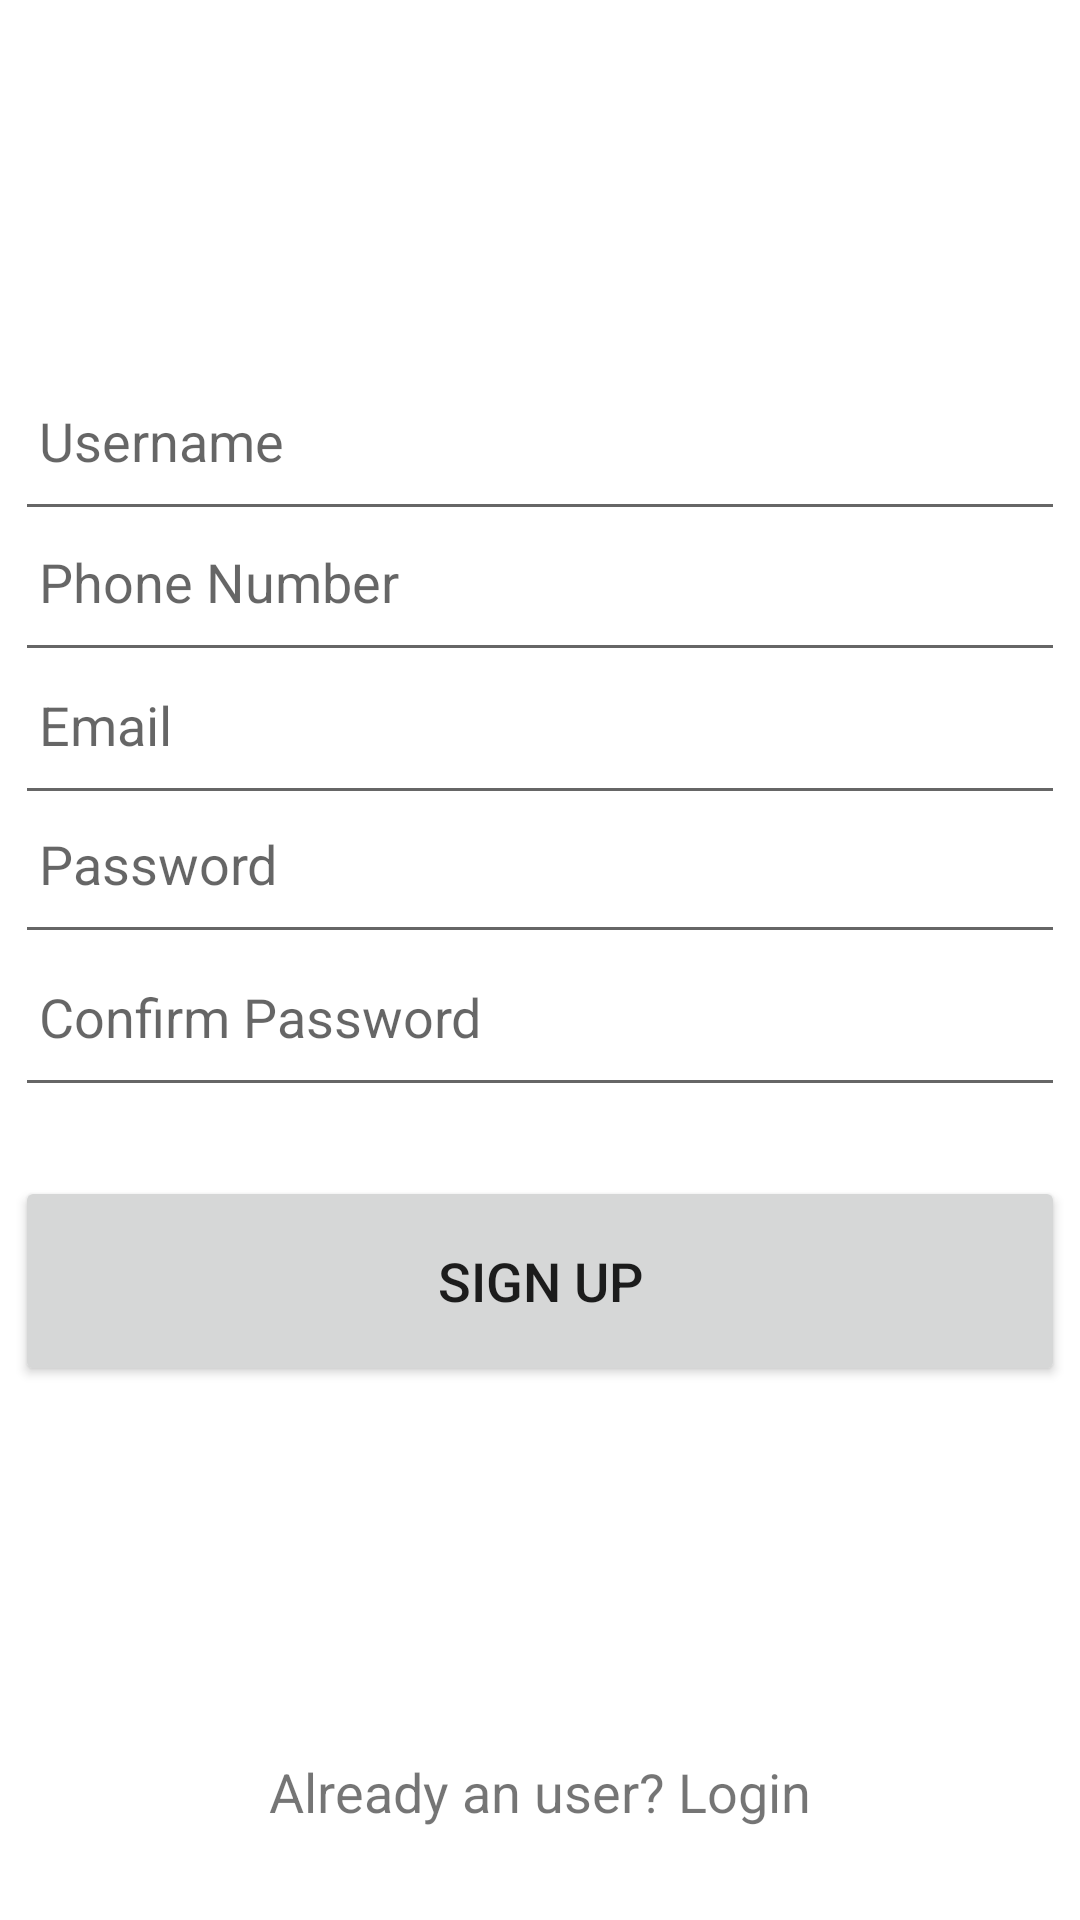

Reconstruct the res/layout file that produces this screen, plus the resources it refers to.
<!-- AndroidManifest.xml: application theme Theme.Barclays -->
<!-- res/layout/activity_signinactivity.xml -->
<?xml version="1.0" encoding="utf-8"?>
<androidx.constraintlayout.widget.ConstraintLayout
    xmlns:android="http://schemas.android.com/apk/res/android"
    xmlns:app="http://schemas.android.com/apk/res-auto"
    xmlns:tools="http://schemas.android.com/tools"
    android:layout_width="match_parent"
    android:layout_height="match_parent"
    tools:context=".signinactivity">

    <EditText
        android:id="@+id/signup_username"
        android:layout_width="350dp"
        android:layout_height="60dp"
        android:drawablePadding="8dp"
        android:hint="Username"
        android:padding="8dp"
        app:layout_constraintBottom_toBottomOf="parent"
        app:layout_constraintEnd_toEndOf="parent"
        app:layout_constraintHorizontal_bias="0.491"
        app:layout_constraintStart_toStartOf="parent"
        app:layout_constraintTop_toTopOf="parent"
        app:layout_constraintVertical_bias="0.202" />

    <EditText
        android:id="@+id/signup_phone"
        android:layout_width="350dp"
        android:layout_height="60dp"
        android:drawablePadding="8dp"
        android:hint="Phone Number"
        android:inputType="phone"
        android:padding="8dp"
        app:layout_constraintBottom_toBottomOf="parent"
        app:layout_constraintEnd_toEndOf="parent"
        app:layout_constraintHorizontal_bias="0.491"
        app:layout_constraintStart_toStartOf="parent"
        app:layout_constraintTop_toTopOf="parent"
        app:layout_constraintVertical_bias="0.283" />

    <EditText
        android:id="@+id/signup_email"
        android:layout_width="350dp"
        android:layout_height="60dp"
        android:drawablePadding="8dp"
        android:hint="Email"
        android:padding="8dp"
        app:layout_constraintBottom_toBottomOf="parent"
        app:layout_constraintEnd_toEndOf="parent"
        app:layout_constraintHorizontal_bias="0.491"
        app:layout_constraintStart_toStartOf="parent"
        app:layout_constraintTop_toTopOf="parent"
        app:layout_constraintVertical_bias="0.365" />

    <EditText
        android:id="@+id/signup_password"
        android:layout_width="350dp"
        android:layout_height="60dp"
        android:drawablePadding="8dp"
        android:hint="Password"
        android:inputType="textPassword"
        android:padding="8dp"
        app:layout_constraintBottom_toBottomOf="parent"
        app:layout_constraintEnd_toEndOf="parent"
        app:layout_constraintHorizontal_bias="0.491"
        app:layout_constraintStart_toStartOf="parent"
        app:layout_constraintTop_toTopOf="parent"
        app:layout_constraintVertical_bias="0.445" />

    <EditText
        android:id="@+id/signup_confirm"
        android:layout_width="350dp"
        android:layout_height="60dp"
        android:drawablePadding="8dp"
        android:hint="Confirm Password"
        android:inputType="textPassword"
        android:padding="8dp"
        app:layout_constraintBottom_toBottomOf="parent"
        app:layout_constraintEnd_toEndOf="parent"
        app:layout_constraintHorizontal_bias="0.491"
        app:layout_constraintStart_toStartOf="parent"
        app:layout_constraintTop_toTopOf="parent"
        app:layout_constraintVertical_bias="0.533" />

    <Button
        android:id="@+id/signup_button"
        android:layout_width="350dp"
        android:layout_height="70dp"
        android:text="Sign Up"
        android:textSize="18sp"
        app:cornerRadius="30dp"
        app:layout_constraintBottom_toBottomOf="parent"
        app:layout_constraintEnd_toEndOf="parent"
        app:layout_constraintHorizontal_bias="0.491"
        app:layout_constraintStart_toStartOf="parent"
        app:layout_constraintTop_toTopOf="parent"
        app:layout_constraintVertical_bias="0.688" />

    <TextView
        android:id="@+id/signRedirectText"
        android:layout_width="wrap_content"
        android:layout_height="wrap_content"
        android:layout_gravity="center"
        android:padding="8dp"
        android:text="Already an user? Login"
        android:textSize="18sp"
        app:layout_constraintBottom_toBottomOf="parent"
        app:layout_constraintEnd_toEndOf="parent"
        app:layout_constraintStart_toStartOf="parent"
        app:layout_constraintTop_toTopOf="parent"
        app:layout_constraintVertical_bias="0.962" />
</androidx.constraintlayout.widget.ConstraintLayout>
<!-- resources referenced by this layout -->
<resources>
  <style name="Theme.Barclays" parent="Theme.MaterialComponents.DayNight.DarkActionBar">
          
          <item name="colorPrimary">@color/purple_500</item>
          <item name="colorPrimaryVariant">@color/purple_700</item>
          <item name="colorOnPrimary">@color/white</item>
          
          <item name="colorSecondary">@color/teal_200</item>
          <item name="colorSecondaryVariant">@color/teal_700</item>
          <item name="colorOnSecondary">@color/black</item>
          
          <item name="android:statusBarColor">?attr/colorPrimaryVariant</item>
          
      </style>
  <!-- not gathered from this repository: default colours our renderer supplied (Android Studio template values) -->
  <color name="purple_500">#FF6200EE</color>
  <color name="purple_700">#FF3700B3</color>
  <color name="teal_200">#FF03DAC5</color>
  <color name="teal_700">#FF018786</color>
  <color name="black">#FF000000</color>
  <color name="white">#FFFFFFFF</color>
</resources>
